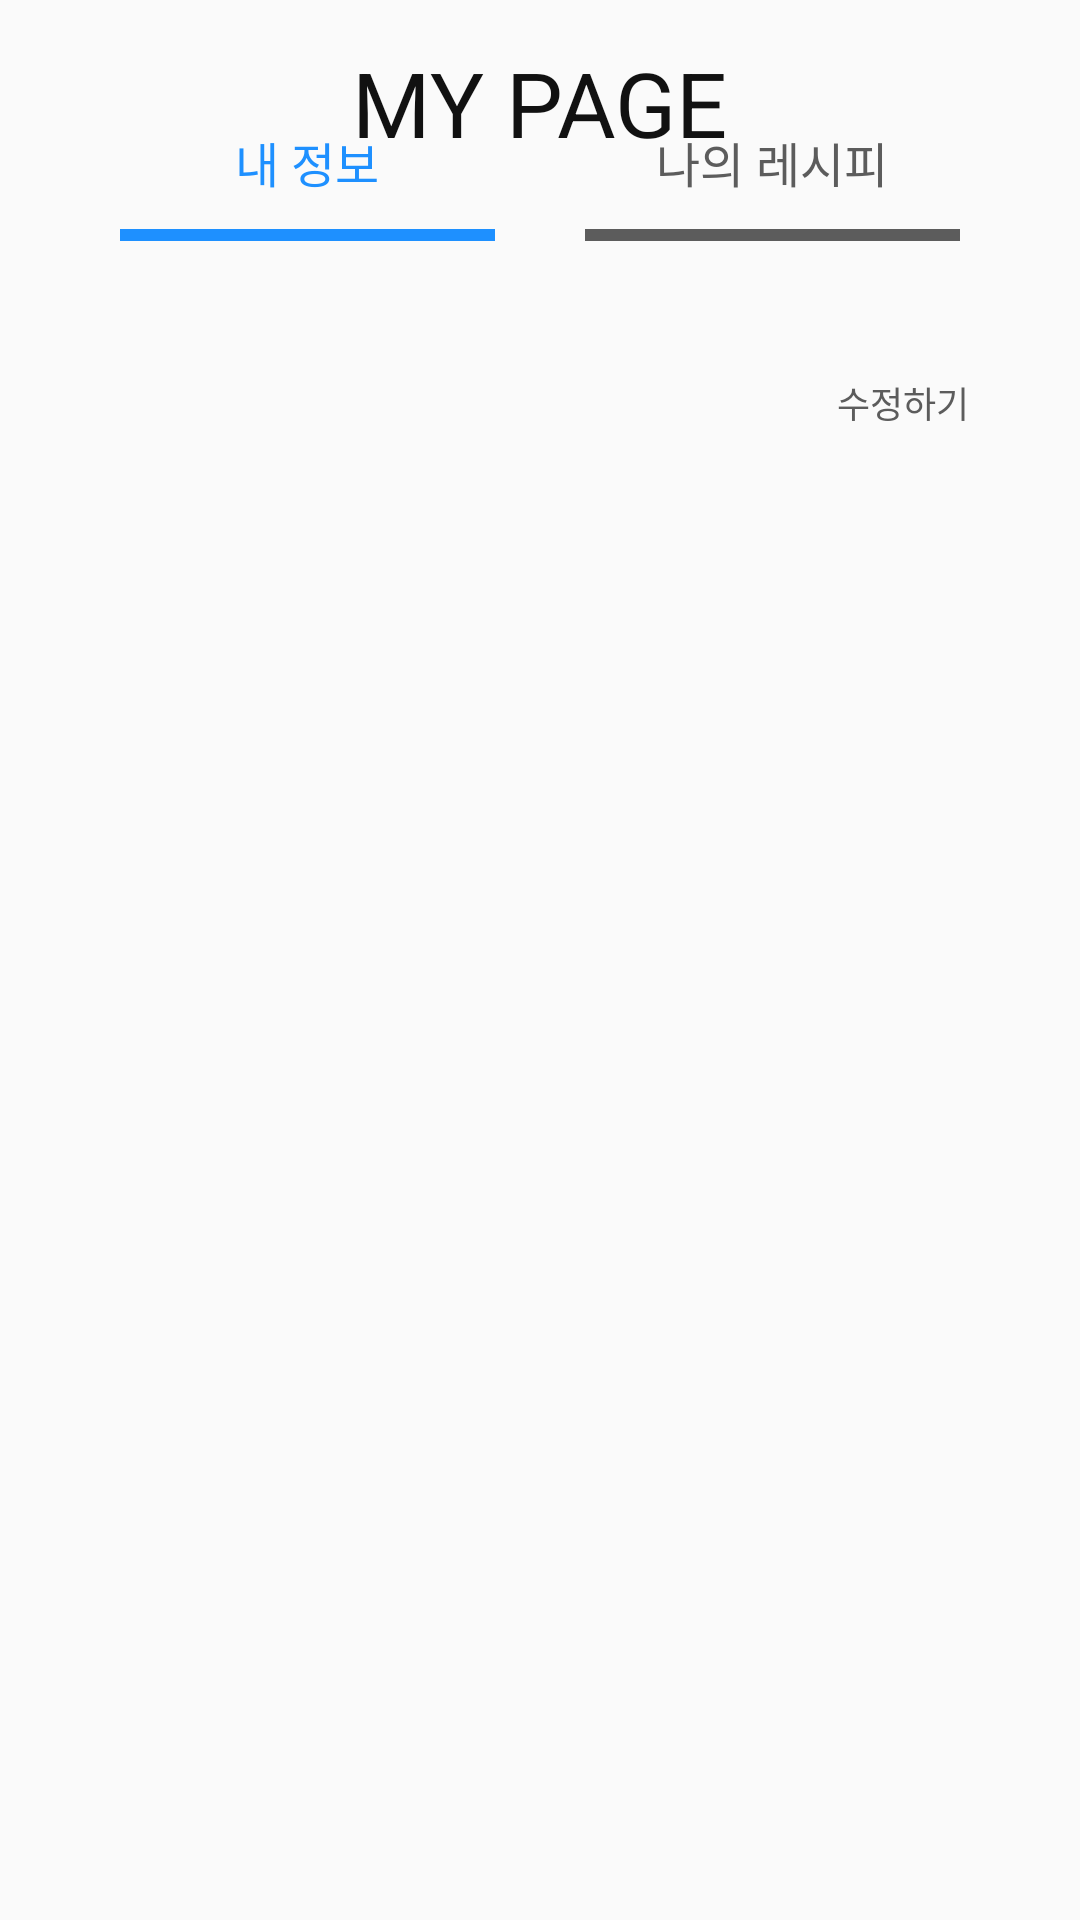

Reconstruct the res/layout file that produces this screen, plus the resources it refers to.
<!-- AndroidManifest.xml: application theme AppTheme -->
<!-- res/layout/activity_my_page.xml -->
<?xml version="1.0" encoding="utf-8"?>
<RelativeLayout xmlns:android="http://schemas.android.com/apk/res/android"
    xmlns:app="http://schemas.android.com/apk/res-auto"
    xmlns:tools="http://schemas.android.com/tools"
    android:layout_width="match_parent"
    android:layout_height="match_parent"
    android:id="@+id/myPageActivity"
    tools:context=".activity.MyPageActivity">

    <TextView
        android:id="@+id/title"
        android:layout_width="wrap_content"
        android:layout_height="wrap_content"
        android:layout_alignParentTop="true"
        android:layout_centerHorizontal="true"
        android:layout_marginTop="14dp"
        android:textColor="#111"
        android:textAllCaps="true"
        android:textSize="30dp"
        android:text="My page" />

    <View
        android:id="@+id/title_bar"
        style="@style/title_bar" />

    <LinearLayout
        android:id="@+id/tabs"
        android:layout_width="match_parent"
        android:layout_height="wrap_content"
        android:layout_below="@id/title_bar"
        android:layout_centerHorizontal="true"
        android:layout_marginLeft="80dp"
        android:layout_marginTop="30dp"
        android:orientation="horizontal">

        <LinearLayout
            android:layout_width="match_parent"
            android:layout_height="wrap_content"
            android:layout_marginRight="15dp"
            android:layout_weight="1"
            android:orientation="vertical">

            <Button
                android:id="@+id/myInfoTitle"
                android:layout_width="match_parent"
                android:layout_height="wrap_content"
                android:layout_marginBottom="-2dp"
                android:layout_weight="1"
                android:textAlignment="center"
                android:textSize="16dp"
                android:textColor="@color/myBlue"
                android:background="@null"
                android:text="내 정보"/>

            <View
                android:id="@+id/myInfoView"
                android:layout_width="match_parent"
                android:layout_height="4dp"
                android:layout_weight="1"
                android:background="@color/myBlue" />

        </LinearLayout>

        <LinearLayout
            android:layout_width="match_parent"
            android:layout_height="wrap_content"
            android:layout_marginLeft="15dp"
            android:layout_weight="1"
            android:orientation="vertical">

            <Button
                android:id="@+id/recentRecipeTitle"
                android:layout_width="match_parent"
                android:layout_height="wrap_content"
                android:layout_marginBottom="-2dp"
                android:layout_weight="1"
                android:background="@null"
                android:text="나의 레시피"
                android:textAlignment="center"
                android:textColor="#5c5c5c"
                android:textSize="16dp" />

            <View
                android:id="@+id/recentRecipeView"
                android:layout_width="match_parent"
                android:layout_height="4dp"
                android:layout_weight="1"
                android:background="#5c5c5c" />

        </LinearLayout>

    </LinearLayout>

    <LinearLayout
        android:id="@+id/myInformation"
        android:layout_width="match_parent"
        android:layout_height="wrap_content"
        android:layout_centerHorizontal="true"
        android:layout_marginLeft="60dp"
        android:layout_marginTop="25dp"
        android:layout_below="@id/tabs"
        android:orientation="vertical">


        <LinearLayout
            android:layout_width="match_parent"
            android:layout_height="wrap_content"
            android:layout_marginLeft="10dp"
            android:orientation="vertical">

            <LinearLayout
                android:layout_width="match_parent"
                android:layout_height="wrap_content"
                android:orientation="horizontal">

                <TextView
                    android:id="@+id/text1_1"
                    style="@style/my_page_title"
                    android:text="사업자명" />

                <TextView
                    android:id="@+id/text1_2"
                    style="@style/my_page_content"
                    android:text="사업자명" />

            </LinearLayout>

            <View
                style="@style/sign_up_bar" />

            <LinearLayout
                android:layout_width="match_parent"
                android:layout_height="wrap_content"
                android:orientation="horizontal">

                <TextView
                    android:id="@+id/text2_1"
                    style="@style/my_page_title"
                    android:text="아이디" />

                <TextView
                    android:id="@+id/text2_2"
                    style="@style/my_page_content"
                    android:text="아이디" />

            </LinearLayout>

            <View
                style="@style/sign_up_bar" />

            <LinearLayout
                android:layout_width="match_parent"
                android:layout_height="wrap_content"
                android:orientation="horizontal">

                <TextView
                    android:id="@+id/text3_1"
                    style="@style/my_page_title"
                    android:text="이메일" />

                <TextView
                    android:id="@+id/text3_2"
                    style="@style/my_page_content"
                    android:textColor="#c5c5c5"
                    android:text="미등록" />

            </LinearLayout>

            <View
                style="@style/sign_up_bar" />

            <LinearLayout
                android:layout_width="match_parent"
                android:layout_height="wrap_content"
                android:orientation="horizontal">

                <TextView
                    android:id="@+id/text4_1"
                    style="@style/my_page_title"
                    android:text="주소" />

                <TextView
                    android:id="@+id/text4_2"
                    style="@style/my_page_content"
                    android:textColor="#c5c5c5"
                    android:text="미등록" />

            </LinearLayout>

            <View
                style="@style/sign_up_bar" />

            <LinearLayout
                android:layout_width="match_parent"
                android:layout_height="wrap_content"
                android:layout_marginBottom="0dp"
                android:layout_marginTop="5dp"
                android:orientation="horizontal">

                <TextView
                    android:layout_width="0dp"
                    android:layout_height="wrap_content"
                    android:layout_gravity="center_vertical"
                    android:layout_weight="8"
                    android:textColor="@color/myBlue"
                    android:textAllCaps="true"
                    android:text=""/>

                <Button
                    android:id="@+id/edit"
                    android:layout_width="0dp"
                    android:layout_height="wrap_content"
                    android:layout_gravity="center_vertical"
                    android:layout_weight="2"
                    android:textColor="#5c5c5c"
                    android:background="@null"
                    android:textSize="12dp"
                    android:text="수정하기"/>

            </LinearLayout>

        </LinearLayout>

    </LinearLayout>

    <LinearLayout
        android:id="@+id/recentRecipe"
        android:visibility="invisible"
        android:layout_width="match_parent"
        android:layout_height="wrap_content"
        android:layout_centerHorizontal="true"
        android:layout_marginLeft="80dp"
        android:layout_marginTop="25dp"
        android:layout_below="@id/tabs"
        android:layout_above="@id/menu_bar"
        android:layout_marginBottom="30dp"
        android:orientation="vertical">

        <ListView
            android:id="@+id/recipeList"
            android:layout_width="match_parent"
            android:layout_height="match_parent"
            android:layout_marginTop="10dp"
            android:scrollbars="vertical" />

    </LinearLayout>


    

    

    <View
        android:id="@+id/menu_bar"
        style="@style/menu_bar" />

    <LinearLayout
        android:id="@+id/menu"
        android:layout_width="match_parent"
        android:layout_height="wrap_content"
        android:orientation="horizontal"
        android:layout_marginRight="20dp"
        android:layout_marginLeft="20dp"
        android:layout_marginBottom="@dimen/menu_bar_margin"
        android:layout_alignParentBottom="true">

        <ImageButton
            style="@style/icons"
            android:layout_height="@dimen/menu_icon_size"
            android:id="@+id/setting"
            android:src="@mipmap/settings" />

        <ImageButton
            style="@style/icons"
            android:layout_height="@dimen/menu_icon_size"
            android:id="@+id/makeMenu"
            android:src="@mipmap/compose" />

        <ImageButton
            style="@style/icons"
            android:layout_height="@dimen/menu_icon_size"
            android:id="@+id/myPage"
            android:src="@mipmap/user_color" />

        <ImageButton
            style="@style/icons"
            android:layout_height="@dimen/menu_icon_size"
            android:id="@+id/logout"
            android:src="@mipmap/exit" />

    </LinearLayout>

</RelativeLayout>
<!-- resources referenced by this layout -->
<resources>
  <color name="colorPrimary">#149385</color>
  <color name="myBlue">#1E90FF</color>
  <dimen name="menu_bar_margin">15dp</dimen>
  <dimen name="menu_icon_size">38dp</dimen>
  <!-- mipmap compose: png bitmap (mipmap-xhdpi, 8739 bytes) -->
  <!-- mipmap exit: png bitmap (mipmap-xhdpi, 3020 bytes) -->
  <!-- mipmap settings: png bitmap (mipmap-xhdpi, 5795 bytes) -->
  <!-- mipmap user_color: png bitmap (mipmap-xhdpi, 12133 bytes) -->
  <style name="icons">
          <item name="android:layout_width">wrap_content</item>
          <item name="android:layout_weight">1</item>
          <item name="android:background">@color/transparent</item>
          <item name="android:scaleType">centerInside</item>
          <item name="android:adjustViewBounds">true</item>
      </style>
  <style name="menu_bar">
          <item name="android:layout_width">match_parent</item>
          <item name="android:layout_height">2dp</item>
          <item name="android:layout_alignParentBottom">true</item>
          <item name="android:layout_marginBottom">67dp</item>
          <item name="android:background">#111</item>
      </style>
  <style name="my_page_content">
          <item name="android:layout_width">0dp</item>
          <item name="android:layout_height">wrap_content</item>
          <item name="android:layout_weight">3</item>
          <item name="android:background">@null</item>
          <item name="android:paddingTop">10dp</item>
          <item name="android:paddingBottom">10dp</item>
          <item name="android:textColor">#111</item>
          <item name="android:textSize">15dp</item>
      </style>
  <style name="my_page_title">
          <item name="android:layout_width">0dp</item>
          <item name="android:layout_height">wrap_content</item>
          <item name="android:textSize">12dp</item>
          <item name="android:layout_weight">1</item>
          <item name="android:layout_marginRight">5dp</item>
          <item name="android:gravity">center_vertical</item>
          <item name="android:textColor">#c0000000</item>
      </style>
  <style name="sign_up_bar">
          <item name="android:layout_width">match_parent</item>
          <item name="android:layout_height">1dp</item>
          <item name="android:background">#c5c5c5</item>
          <item name="android:layout_marginTop">5dp</item>
          <item name="android:layout_marginBottom">5dp</item>
          <item name="android:layout_marginLeft">0dp</item>
          <item name="android:layout_marginRight">0dp</item>
      </style>
  <style name="title_bar">
          <item name="android:layout_width">match_parent</item>
          <item name="android:layout_height">4dp</item>
          <item name="android:layout_alignParentTop">true</item>
          <item name="android:layout_marginTop">68dp</item>
          <item name="android:background">#111</item>
      </style>
  <style name="AppTheme" parent="Theme.AppCompat.Light.DarkActionBar">
          
          <item name="colorPrimary">@color/colorPrimary</item>
          <item name="colorPrimaryDark">#000000</item>
          <item name="colorAccent">@color/colorAccent</item>
          
          <item name="windowActionBar">false</item>
          <item name="windowNoTitle">true</item>
          <item name="colorControlNormal">#000000</item>
          <item name="colorControlActivated">#000000</item>
          <item name="colorControlHighlight">#000000</item>
      </style>
  <color name="transparent">#00000000</color>
  <color name="colorAccent">#5072ff</color>
</resources>
